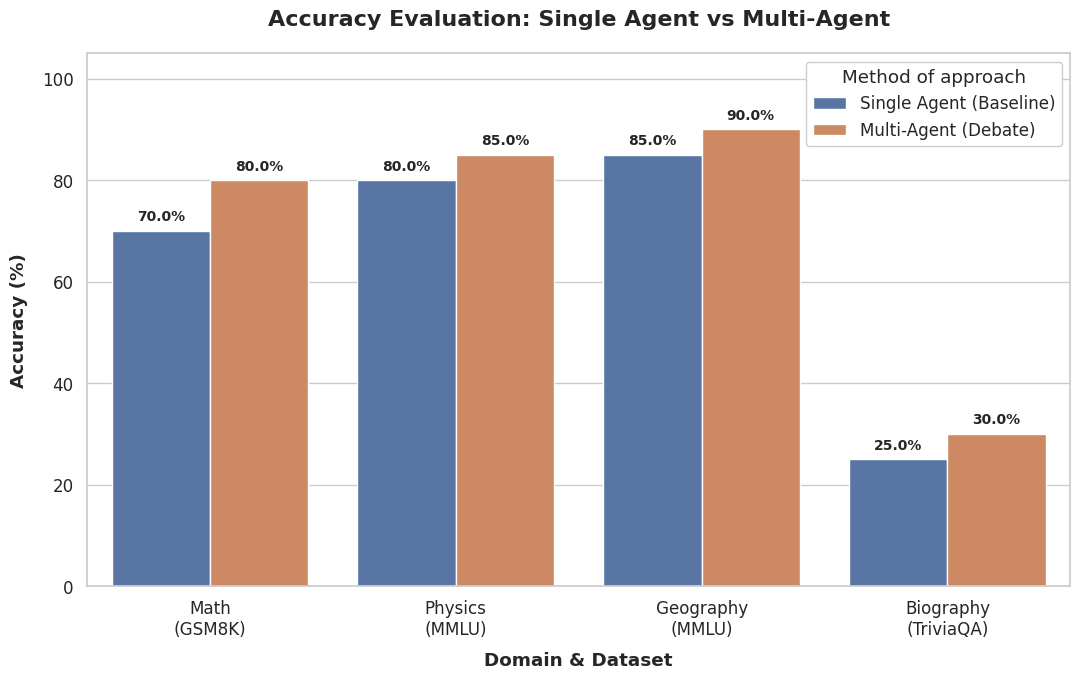

Write the Python code that produced this figure.
import pandas as pd
import matplotlib.pyplot as plt
import seaborn as sns

# Mengumpulkan data akurasi berdasarkan hasil log evaluasi
data = {
    # NAMA KOLOM DIUBAH KE BAHASA INGGRIS AGAR COCOK DENGAN BARPLOT
    'Category': [
        'Math\n(GSM8K)', 'Math\n(GSM8K)',
        'Physics\n(MMLU)', 'Physics\n(MMLU)',
        'Geography\n(MMLU)', 'Geography\n(MMLU)',
        'Biography\n(TriviaQA)', 'Biography\n(TriviaQA)'
    ],
    'Method': [
        'Single Agent (Baseline)', 'Multi-Agent (Debate)',
        'Single Agent (Baseline)', 'Multi-Agent (Debate)',
        'Single Agent (Baseline)', 'Multi-Agent (Debate)',
        'Single Agent (Baseline)', 'Multi-Agent (Debate)'
    ],
    'Accuracy (%)': [
        70.0, 80.0,  # Matematika
        80.0, 85.0,  # Fisika
        85.0, 90.0,  # Geografi
        25.0, 30.0   # Biografi
    ]
}

df = pd.DataFrame(data)

# Mengatur tema visual Seaborn
sns.set_theme(style="whitegrid", font_scale=1.1)
plt.figure(figsize=(11, 7))

# Membuat diagram batang dengan palet warna yang profesional
ax = sns.barplot(
    x='Category', 
    y='Accuracy (%)', 
    hue='Method', 
    data=df, 
    palette=['#4C72B0', '#DD8452']
)

# Menambahkan anotasi label persentase tepat di atas setiap batang
for p in ax.patches:
    height = p.get_height()
    if height > 0:
        ax.annotate(f'{height:.1f}%', 
                    (p.get_x() + p.get_width() / 2., height), 
                    ha='center', va='bottom', 
                    xytext=(0, 5), 
                    textcoords='offset points',
                    fontweight='bold',
                    fontsize=10)

# Kustomisasi judul dan label sumbu
plt.title('Accuracy Evaluation: Single Agent vs Multi-Agent', 
          fontsize=16, fontweight='bold', pad=20)
plt.ylabel('Accuracy (%)', fontweight='bold', labelpad=10)
plt.xlabel('Domain & Dataset', fontweight='bold', labelpad=10)

# Menyesuaikan batas sumbu Y agar anotasi tidak terpotong
plt.ylim(0, 105)

# Konfigurasi legend
plt.legend(title='Method of approach', loc='upper right', framealpha=1)

# Merapikan tata letak sebelum disimpan
plt.tight_layout()

# Menyimpan hasil plot sebagai file gambar
plt.savefig('Perbandingan_Akurasi_Memora.png', dpi=300)
plt.show()
